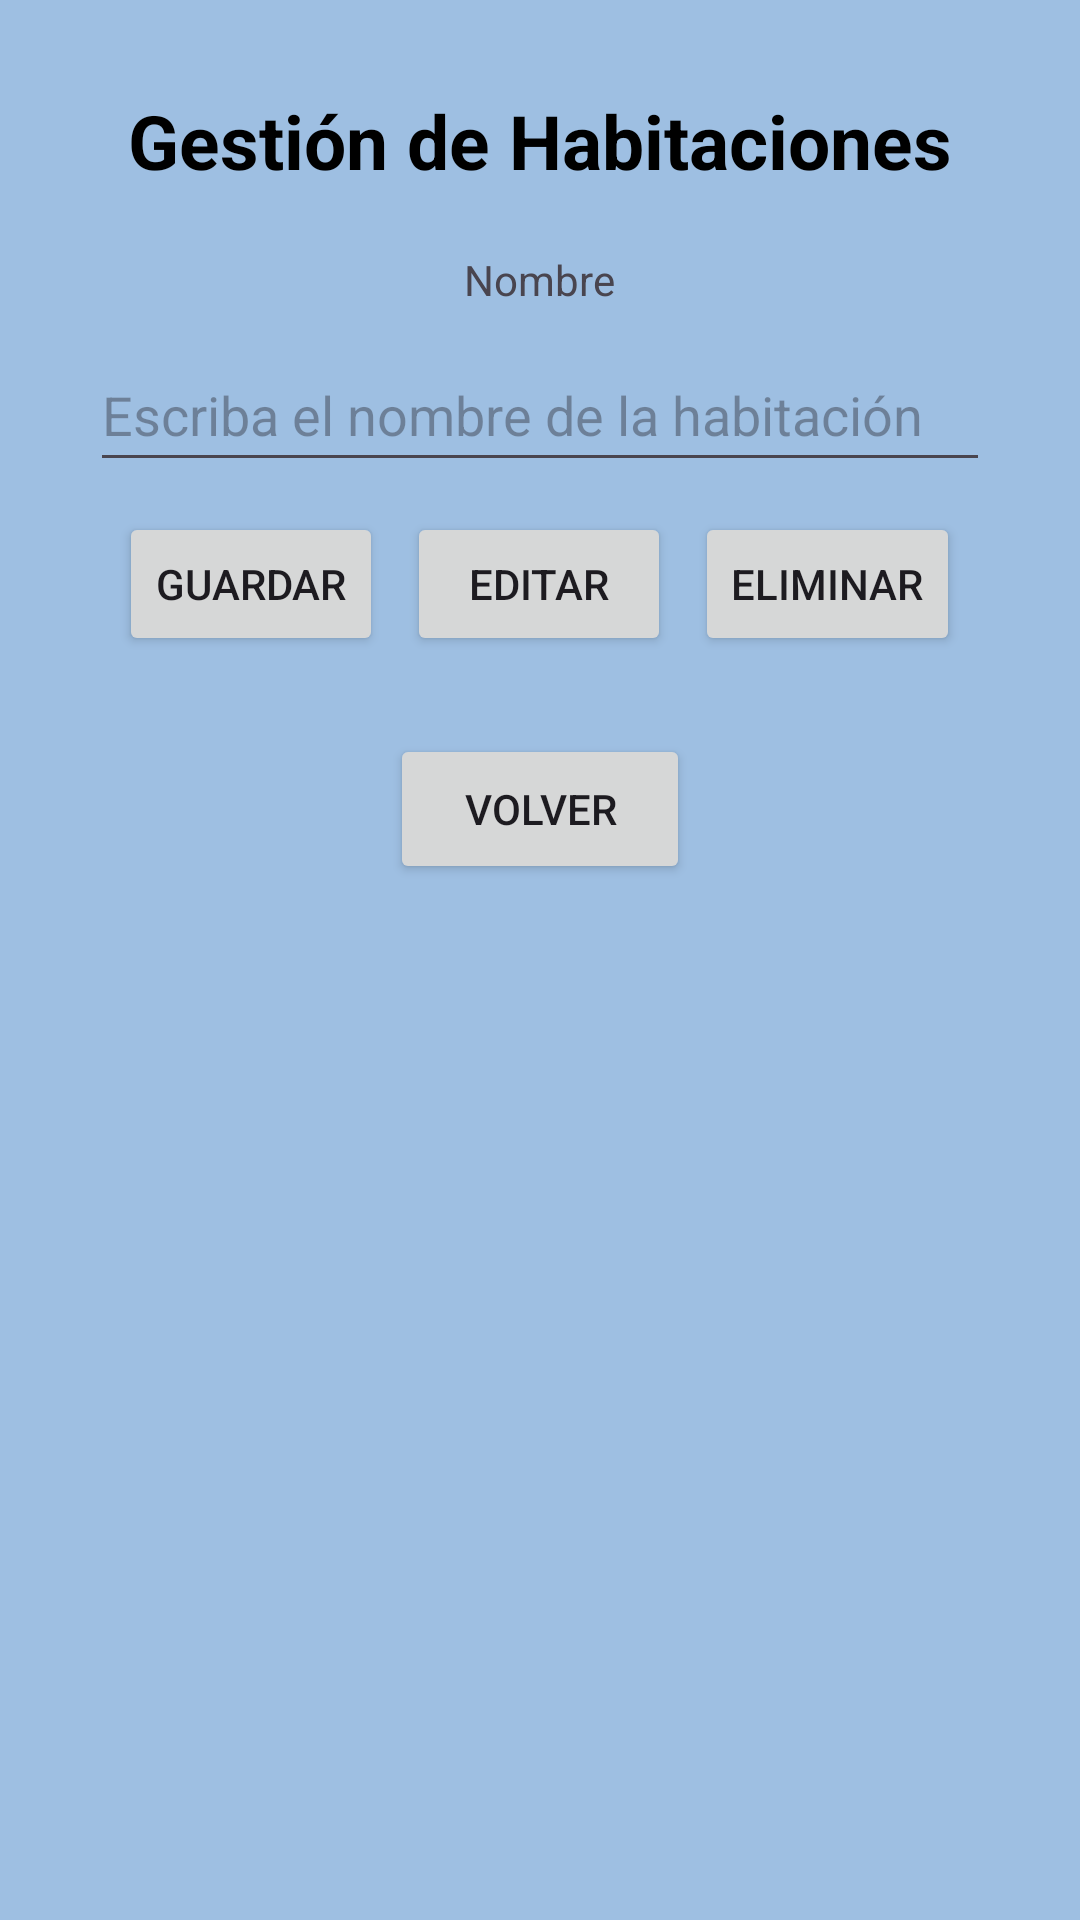

Reconstruct the res/layout file that produces this screen, plus the resources it refers to.
<!-- AndroidManifest.xml: application theme Theme.EnergySaver -->
<!-- res/layout/activity_gestionar_habitaciones.xml -->
<?xml version="1.0" encoding="utf-8"?>
<LinearLayout xmlns:android="http://schemas.android.com/apk/res/android"
    xmlns:app="http://schemas.android.com/apk/res-auto"
    xmlns:tools="http://schemas.android.com/tools"
    android:layout_width="match_parent"
    android:layout_height="match_parent"
    android:orientation="vertical"
    android:background="#9EBFE2"
    android:padding="20dp"
    tools:context=".GestionarHabitaciones">

    <TextView
        android:layout_width="match_parent"
        android:layout_height="wrap_content"
        android:layout_gravity="center_horizontal"
        android:gravity="center"
        android:paddingTop="10dp"
        android:paddingBottom="10dp"
        android:text="Gestión de Habitaciones"
        android:textStyle="bold"
        android:textSize="25sp"
        android:textColor="@color/black"
        />

    <TextView
        android:layout_width="wrap_content"
        android:layout_height="wrap_content"
        android:layout_gravity="center_horizontal"
        android:paddingTop="10dp"
        android:paddingBottom="10dp"
        android:text="Nombre"
        />

    <EditText
        android:id="@+id/gestionHabitacion"
        android:layout_width="300dp"
        android:layout_height="wrap_content"
        android:hint="Escriba el nombre de la habitación"
        android:inputType="text"
        android:layout_gravity="center_horizontal"
        android:minHeight="48dp" />
    
    <LinearLayout
        android:layout_width="match_parent"
        android:layout_height="wrap_content"
        android:orientation="horizontal"
        android:layout_gravity="center_horizontal"
        android:padding="10dp"
        android:gravity="center">

        <Button
            android:id="@+id/btnGuardarHabitacion"
            android:layout_width="wrap_content"
            android:layout_height="wrap_content"
            android:layout_gravity="center_horizontal"
            android:layout_marginEnd="8dp"
            android:text="@string/guardar" />

        <Button
            android:id="@+id/btnEditar"
            android:layout_width="wrap_content"
            android:layout_height="wrap_content"
            android:layout_gravity="center_horizontal"
            android:layout_marginEnd="8dp"
            android:text="@string/editar" />

        <Button
            android:id="@+id/btnEliminar"
            android:layout_width="wrap_content"
            android:layout_height="wrap_content"
            android:layout_gravity="center_horizontal"
            android:text="@string/eliminar" />

    </LinearLayout>

    <Button
        android:id="@+id/btnVolver"
        android:layout_width="100dp"
        android:layout_height="50dp"
        android:layout_marginTop="16dp"
        android:layout_gravity="center_horizontal"
        android:text="@string/volver" />

</LinearLayout>
<!-- resources referenced by this layout -->
<resources>
  <string name="editar">Editar</string>
  <string name="eliminar">Eliminar</string>
  <string name="guardar">Guardar</string>
  <string name="volver">Volver</string>
  <style name="Theme.EnergySaver" parent="Base.Theme.EnergySaver" />
  <style name="Base.Theme.EnergySaver" parent="Theme.Material3.DayNight.NoActionBar">
          
          
      </style>
  <!-- not gathered from this repository: default colours our renderer supplied (Android Studio template values) -->
  <color name="black">#FF000000</color>
</resources>
